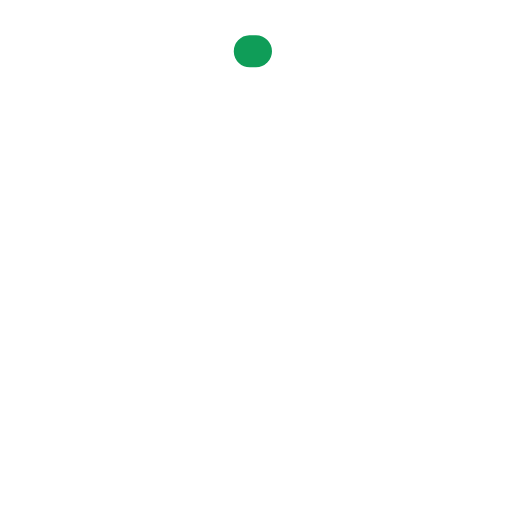
t = 0.00 s
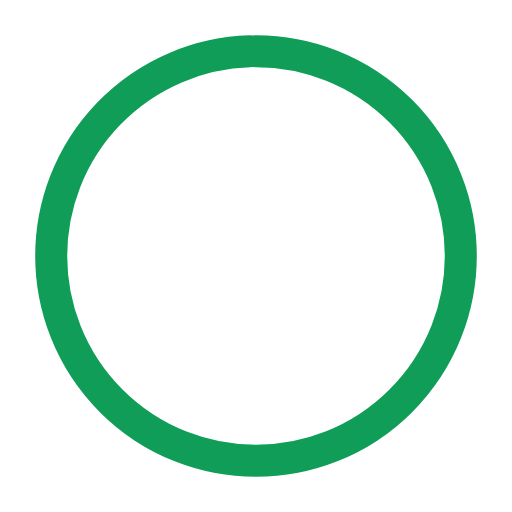
t = 0.60 s
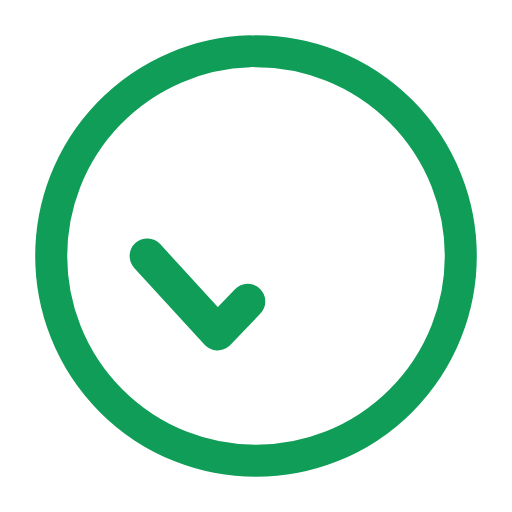
t = 0.73 s
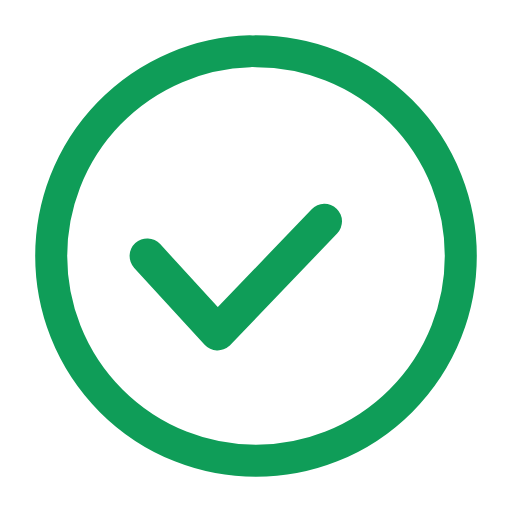
t = 0.85 s
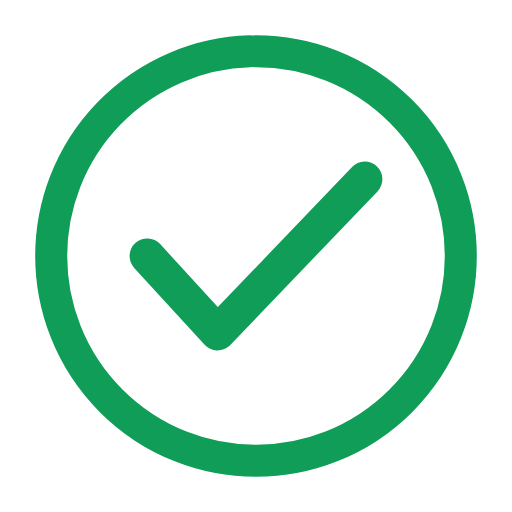
t = 0.98 s
t = 1.10 s: frame unchanged from t = 0.98 s, image omitted

The animated SVG that drew these frames (rendered in a browser with its animation timeline set to each time). Animation: 2 CSS @keyframes rules; one cycle of 1.10 s.

<svg xmlns="http://www.w3.org/2000/svg" viewBox="0 0 80 80" width="80" height="80">
  <style>
    .bg-circle {
      fill: none;
      stroke: #0F9D58;
      stroke-width: 5;
      stroke-linecap: round;
      stroke-dasharray: 200;
      stroke-dashoffset: 200;
      transform-origin: 40px 40px;
      transform: rotate(-90deg);
      animation: draw-circle 0.5s ease-out 0.1s forwards;
    }
    .check {
      fill: none;
      stroke: #0F9D58;
      stroke-width: 5.5;
      stroke-linecap: round;
      stroke-linejoin: round;
      stroke-dasharray: 50;
      stroke-dashoffset: 50;
      animation: draw-check 0.4s ease-out 0.6s forwards;
    }
    @keyframes draw-circle {
      to { stroke-dashoffset: 0; }
    }
    @keyframes draw-check {
      to { stroke-dashoffset: 0; }
    }
  </style>
  <circle class="bg-circle" cx="40" cy="40" r="32"/>
  <polyline class="check" points="23,40 34,52 57,28"/>
</svg>
